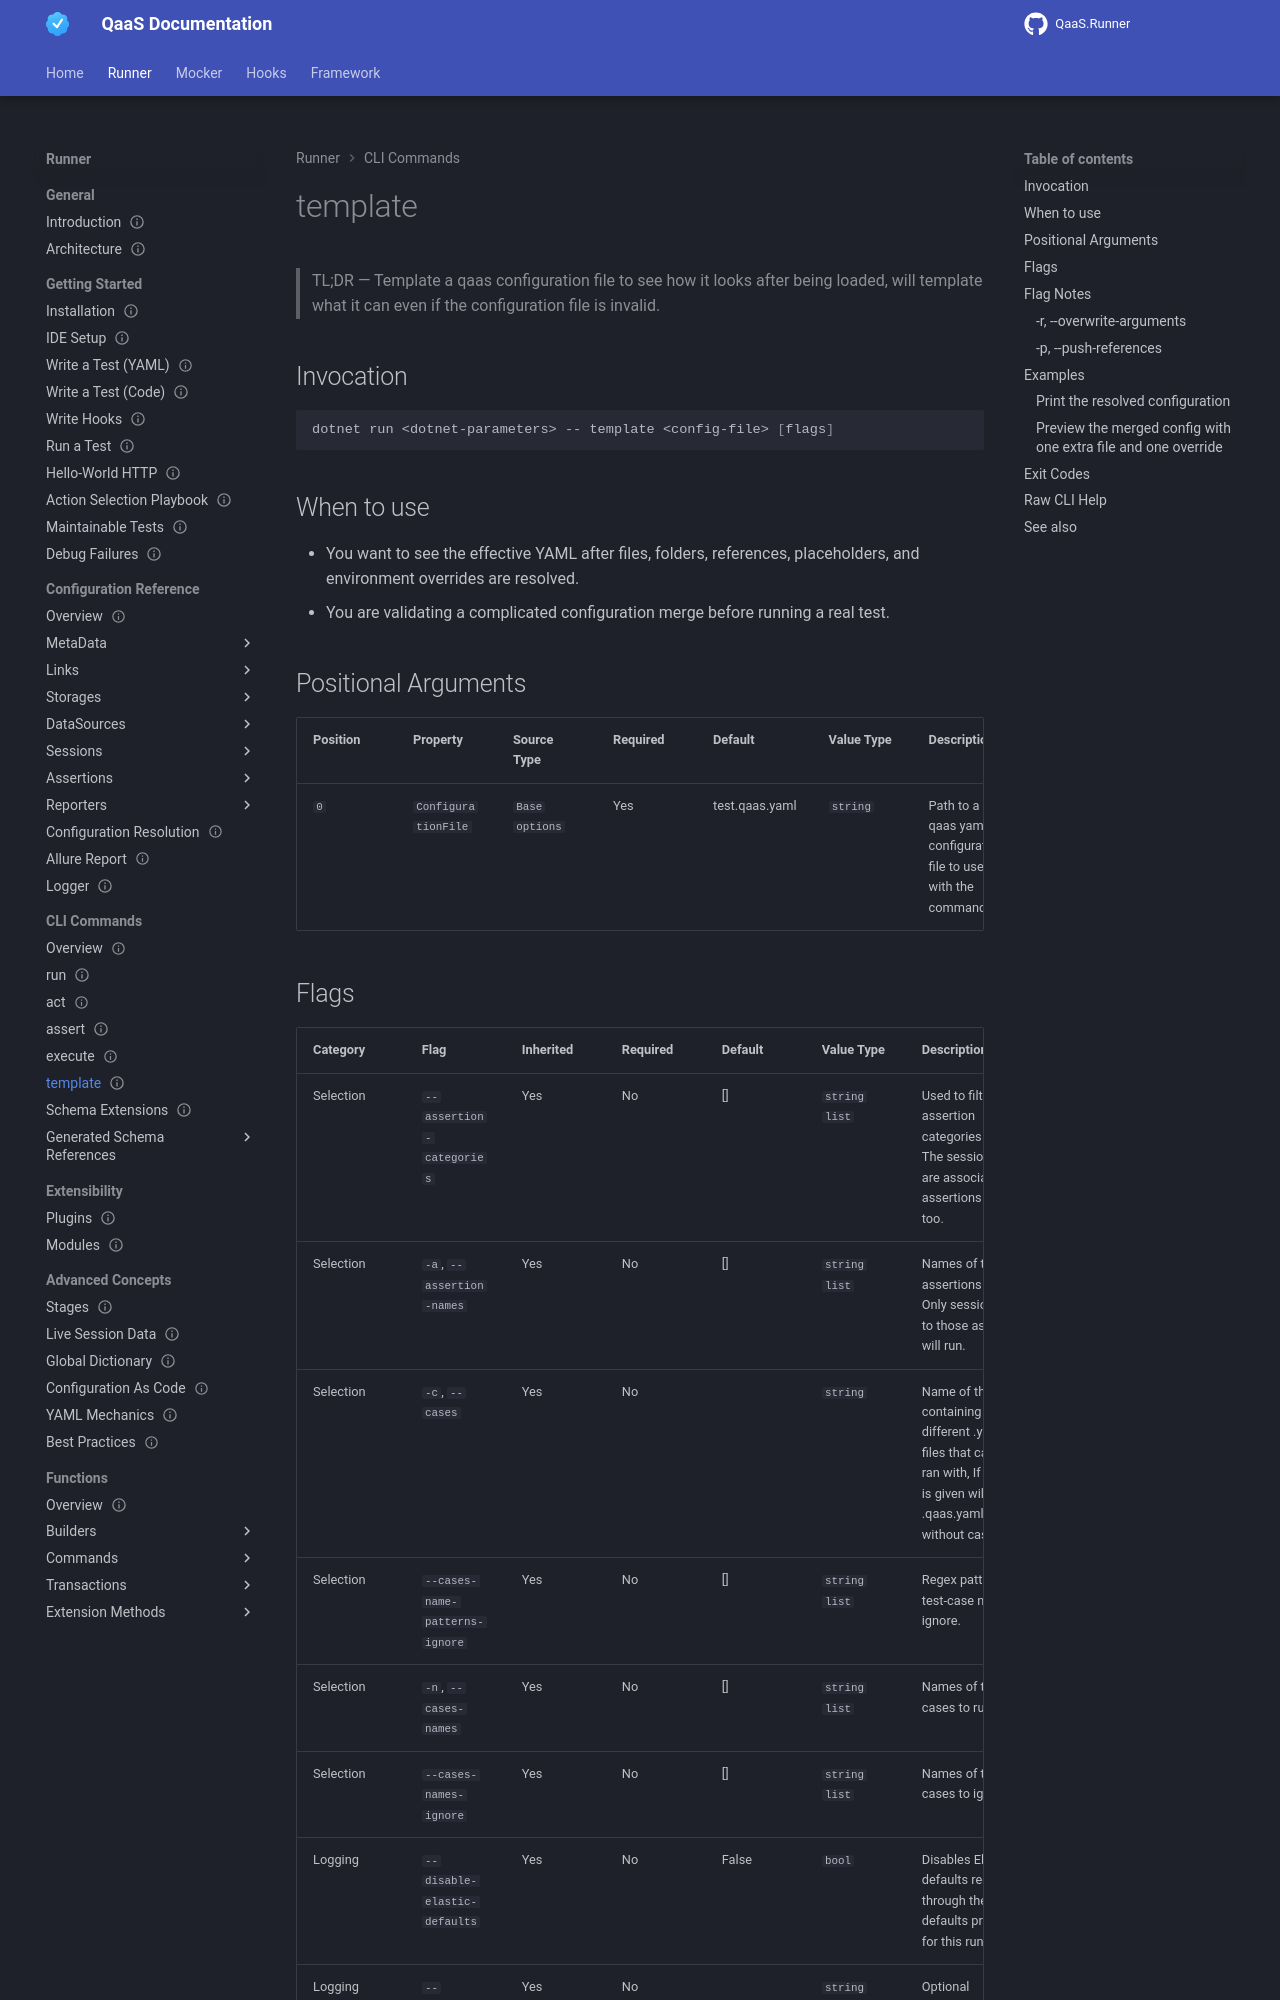

repository: TheSmokeTeam/qaas-docs · page: pr-preview/pr-96/qaas/userInterfaces/runner/commands/template/index.html · generator: mkdocs

---
id: qaas.userinterfaces.runner.commands.template
type: reference
status: stable
since: 2.0.0
last_verified: 2026-05-23
applies_to: [runner]
keywords: [qaas, userinterfaces, runner, commands, template]
summary: "Template a qaas configuration file to see how it looks after being loaded, will template what it can even if the configuration file is invalid."
---
<!-- Verified-against: QaaS.Runner\QaaS.Runner\Bootstrap.cs -->
<!-- Verified-against: QaaS.Runner\QaaS.Runner\Execution.cs -->
<!-- Verified-against: QaaS.Runner\QaaS.Runner\Options\AssertableOptions.cs -->
<!-- Verified-against: QaaS.Runner\QaaS.Runner\Options\BaseOptions.cs -->
<!-- Verified-against: QaaS.Runner\QaaS.Runner\Options\ExecuteOptions.cs -->
<!-- Verified-against: QaaS.Runner\QaaS.Runner\Runner.cs -->

# template

> TL;DR — Template a qaas configuration file to see how it looks after being loaded, will template what it can even if the configuration file is invalid.

## Invocation {: #invocation}

```bash
dotnet run <dotnet-parameters> -- template <config-file> [flags]
```

## When to use {: #when-to-use}

- You want to see the effective YAML after files, folders, references, placeholders, and environment overrides are resolved.
- You are validating a complicated configuration merge before running a real test.

## Positional Arguments {: #positional-arguments}

| Position | Property | Source Type | Required | Default | Value Type | Description |
| -------- | -------- | ----------- | -------- | ------- | ---------- | ----------- |
| `0` | `ConfigurationFile` | `Base options` | Yes | test.qaas.yaml | `string` | Path to a qaas yaml configuration file to use with the command. |
